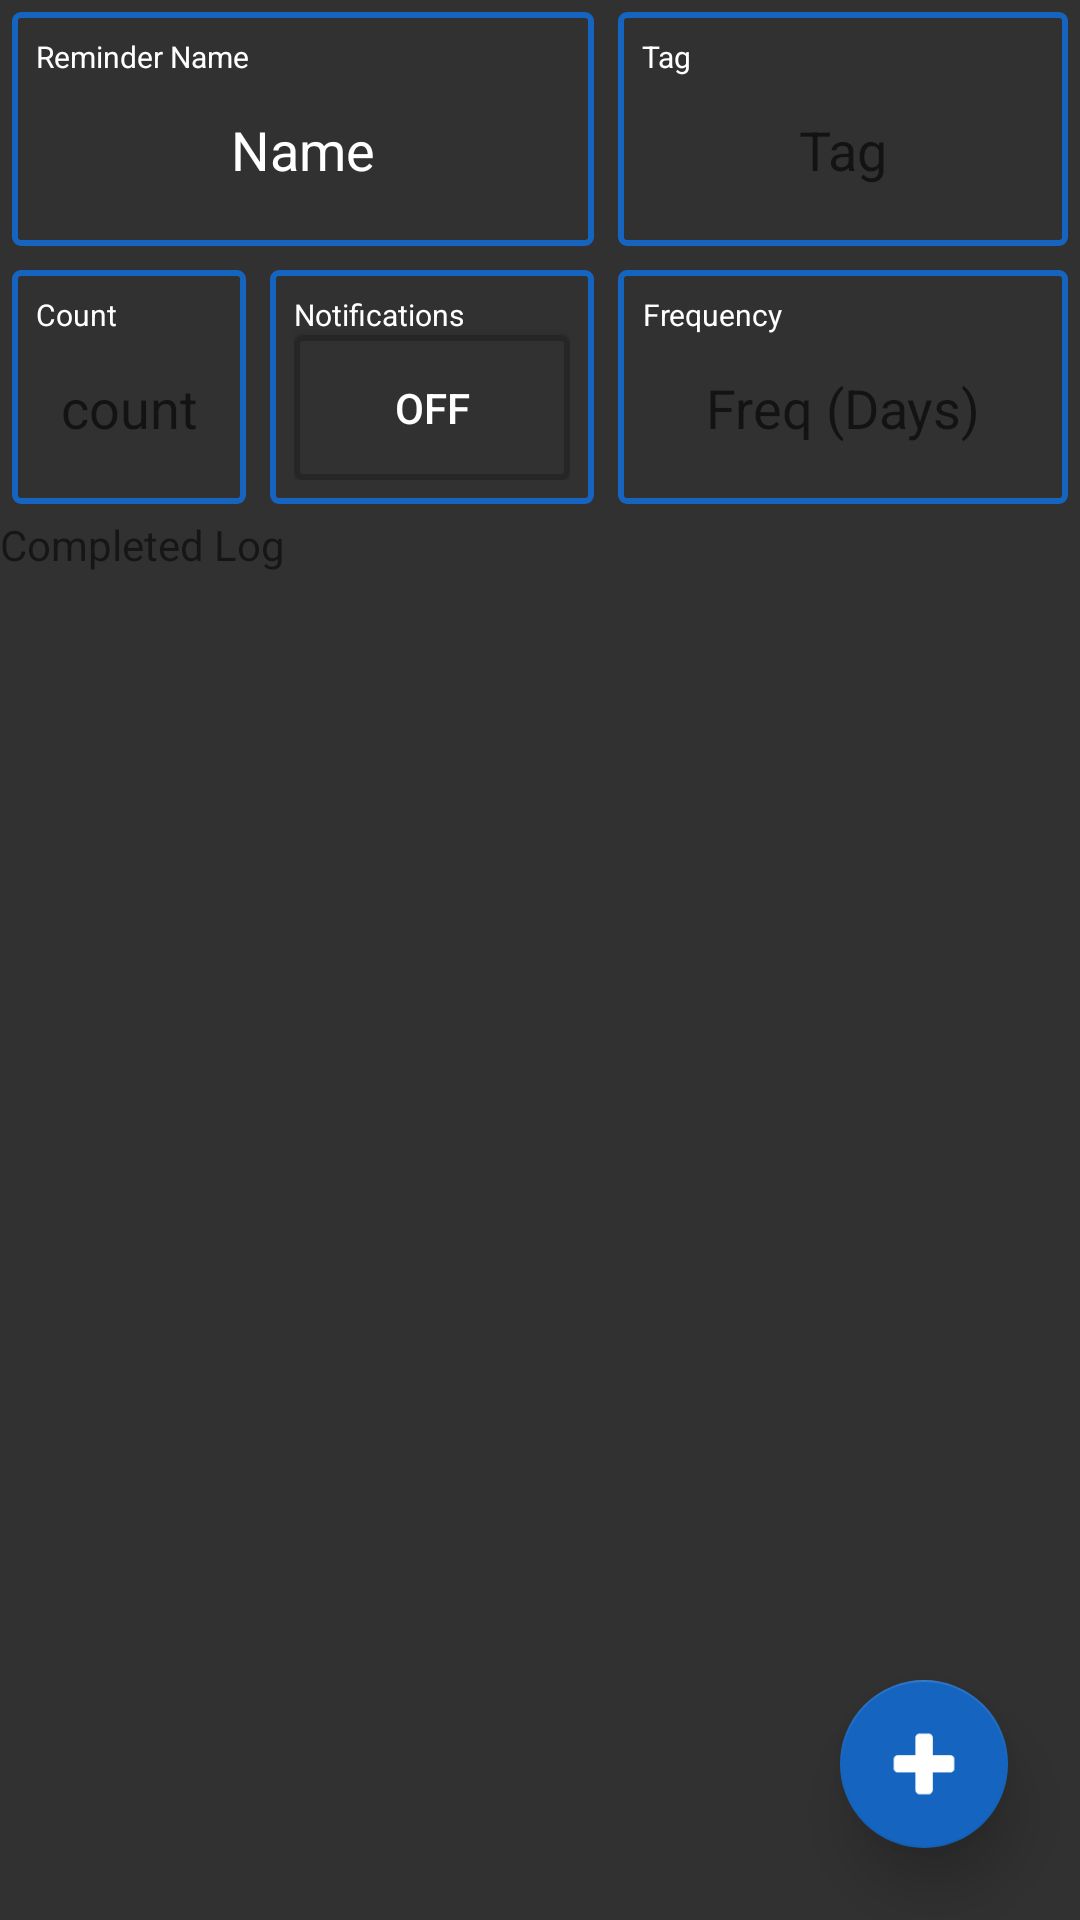

Reconstruct the res/layout file that produces this screen, plus the resources it refers to.
<!-- AndroidManifest.xml: application theme AppTheme -->
<!-- res/layout/activity_add_reminder_item.xml -->
<?xml version="1.0" encoding="utf-8"?>
<RelativeLayout xmlns:android="http://schemas.android.com/apk/res/android"
    xmlns:app="http://schemas.android.com/apk/res-auto"
    xmlns:tools="http://schemas.android.com/tools"
    android:id="@+id/main"
    android:layout_width="match_parent"
    android:layout_height="match_parent"
    android:background="@color/colorBackground"
    tools:context="com.androidandyuk.regularreminders.AddReminderItem">

    <android.support.design.widget.FloatingActionButton
        android:id="@+id/floatingActionButton2"
        android:layout_width="wrap_content"
        android:layout_height="wrap_content"
        android:layout_alignParentBottom="true"
        android:layout_alignParentRight="true"
        android:layout_margin="24dp"
        android:clickable="true"
        android:onClick="setReminderDate"
        app:elevation="12dp"
        app:fabSize="normal"
        app:srcCompat="@drawable/plus" />

    <LinearLayout
        android:layout_width="match_parent"
        android:layout_height="match_parent"
        android:orientation="vertical">

        <LinearLayout
            android:layout_width="match_parent"
            android:layout_height="wrap_content"
            android:orientation="horizontal">

            <LinearLayout
                android:layout_width="match_parent"
                android:layout_height="match_parent"
                android:layout_margin="4dp"
                android:layout_weight="1"
                android:background="@drawable/rounded_corners_accent_back"
                android:orientation="vertical"
                android:padding="8dp">

                <TextView
                    android:id="@+id/textView2"
                    android:layout_width="match_parent"
                    android:layout_height="wrap_content"
                    android:layout_weight="1"
                    android:text="Reminder Name"
                    android:textColor="@android:color/white"
                    android:textSize="10sp" />

                <EditText
                    android:id="@+id/nameET"
                    android:layout_width="match_parent"
                    android:layout_height="wrap_content"
                    android:layout_margin="4dp"
                    android:layout_weight="1"
                    android:background="@null"
                    android:hint="Reminder Name"
                    android:inputType="textCapSentences"
                    android:padding="8dp"
                    android:text="Name"
                    android:textAlignment="center"
                    android:textColor="@android:color/white" />
            </LinearLayout>

            <LinearLayout
                android:layout_width="150dp"
                android:layout_height="match_parent"
                android:layout_margin="4dp"
                android:layout_weight="0"
                android:background="@drawable/rounded_corners_accent_back"
                android:orientation="vertical"
                android:padding="8dp">

                <TextView
                    android:id="@+id/textView3"
                    android:layout_width="match_parent"
                    android:layout_height="wrap_content"
                    android:layout_weight="0"
                    android:text="Tag"
                    android:textColor="@android:color/white"
                    android:textSize="10sp" />

                <EditText
                    android:id="@+id/tagET"
                    android:layout_width="match_parent"
                    android:layout_height="wrap_content"
                    android:layout_margin="4dp"
                    android:layout_weight="0"
                    android:background="@null"
                    android:hint="Tag"
                    android:inputType="textCapWords"
                    android:padding="8dp"
                    android:textAlignment="center"
                    android:textColor="@android:color/white" />
            </LinearLayout>

        </LinearLayout>

        <LinearLayout
            android:layout_width="match_parent"
            android:layout_height="wrap_content"
            android:orientation="horizontal">

            <LinearLayout
                android:layout_width="wrap_content"
                android:layout_height="match_parent"
                android:layout_margin="4dp"
                android:layout_weight="1"
                android:background="@drawable/rounded_corners_accent_back"
                android:orientation="vertical"
                android:padding="8dp">

                <TextView
                    android:id="@+id/countHeader"
                    android:layout_width="wrap_content"
                    android:layout_height="wrap_content"
                    android:layout_weight="1"
                    android:text="Count"
                    android:textAlignment="center"
                    android:textColor="@android:color/white"
                    android:textSize="10sp" />

                <TextView
                    android:id="@+id/countTV"
                    android:layout_width="match_parent"
                    android:layout_height="wrap_content"
                    android:layout_weight="1"
                    android:hint="count"
                    android:textAlignment="center"
                    android:textColor="@android:color/white"
                    android:textSize="18sp" />

            </LinearLayout>

            <LinearLayout
                android:layout_width="wrap_content"
                android:layout_height="match_parent"
                android:layout_margin="4dp"
                android:layout_weight="1"
                android:background="@drawable/rounded_corners_accent_back"
                android:orientation="vertical"
                android:padding="8dp">

                <TextView
                    android:id="@+id/notifyHeader"
                    android:layout_width="wrap_content"
                    android:layout_height="wrap_content"
                    android:layout_weight="1"
                    android:text="Notifications"
                    android:textAlignment="center"
                    android:textColor="@android:color/white"
                    android:textSize="10sp" />

                <ToggleButton
                    android:id="@+id/notifyToggle"
                    android:layout_width="match_parent"
                    android:layout_height="wrap_content"
                    android:layout_weight="1"
                    android:background="@drawable/rounded_corners_back"
                    android:text="ToggleButton"
                    android:textColor="@android:color/white" />

            </LinearLayout>

            <LinearLayout
                android:layout_width="150dp"
                android:layout_height="match_parent"
                android:layout_margin="4dp"
                android:layout_weight="0"
                android:background="@drawable/rounded_corners_accent_back"
                android:orientation="vertical"
                android:padding="8dp">

                <TextView
                    android:id="@+id/every"
                    android:layout_width="wrap_content"
                    android:layout_height="wrap_content"
                    android:layout_weight="1"
                    android:text="Frequency"
                    android:textAlignment="center"
                    android:textColor="@android:color/white"
                    android:textSize="10sp" />

                <EditText
                    android:id="@+id/frequencyET"
                    android:layout_width="match_parent"
                    android:layout_height="wrap_content"
                    android:layout_margin="4dp"
                    android:layout_weight="0"
                    android:background="@null"
                    android:hint="Freq (Days)"
                    android:inputType="number"
                    android:padding="8dp"
                    android:textAlignment="center"
                    android:textColor="@android:color/white"
                    android:textSize="18sp" />
            </LinearLayout>

        </LinearLayout>

        <TextView
            android:id="@+id/textView"
            android:layout_width="match_parent"
            android:layout_height="wrap_content"
            android:layout_weight="0"
            android:text="Completed Log" />

        <ListView
            android:id="@+id/completedListView"
            android:layout_width="match_parent"
            android:layout_height="wrap_content"
            android:divider="@null"
            android:layout_weight="0" />

    </LinearLayout>
</RelativeLayout>
<!-- resources referenced by this layout -->
<resources>
  <color name="colorBackground">#313131</color>
  <!-- drawable plus: png bitmap (drawable, 1427 bytes) -->
  <!-- drawable rounded_corners_accent_back (drawable) -->
  <?xml version="1.0" encoding="utf-8"?>
  <shape xmlns:android="http://schemas.android.com/apk/res/android">
  
      
      <solid android:color="@color/colorBackground" />
  
      
      <stroke
          android:width="2dp"
          android:color="@color/colorAccent" />
  
      
      <padding
          android:bottom="4dp"
          android:left="4dp"
          android:right="4dp"
          android:top="4dp" />
  
      
      <corners android:radius="2dp" />
  
  </shape>
  <!-- drawable rounded_corners_back (drawable) -->
  <?xml version="1.0" encoding="utf-8"?>
  <shape xmlns:android="http://schemas.android.com/apk/res/android">
  
      
      <solid android:color="@color/colorBackground" />
  
      
      <stroke
          android:width="2dp"
          android:color="@color/colorPrimary" />
  
      
      <padding
          android:bottom="4dp"
          android:left="4dp"
          android:right="4dp"
          android:top="4dp" />
  
      
      <corners android:radius="2dp" />
  
  </shape>
  <style name="AppTheme" parent="Theme.AppCompat.Light.NoActionBar">
          <item name="windowNoTitle">true</item>
          <item name="windowActionBar">false</item>
          <item name="colorPrimary">@color/colorPrimary</item>
          <item name="colorPrimaryDark">@color/colorPrimaryDark</item>
          <item name="colorAccent">@color/colorAccent</item>
          <item name="android:windowActionBarOverlay">true</item>
          <item name="windowActionBarOverlay">true</item>
          <item name="android:actionBarSize">0dp</item>
          <item name="android:navigationBarColor" tools:targetApi="21">@color/colorPrimaryDark</item>
      </style>
  <color name="colorAccent">#1565c0</color>
  <color name="colorPrimary">#262626</color>
  <color name="colorPrimaryDark">#262626</color>
</resources>
